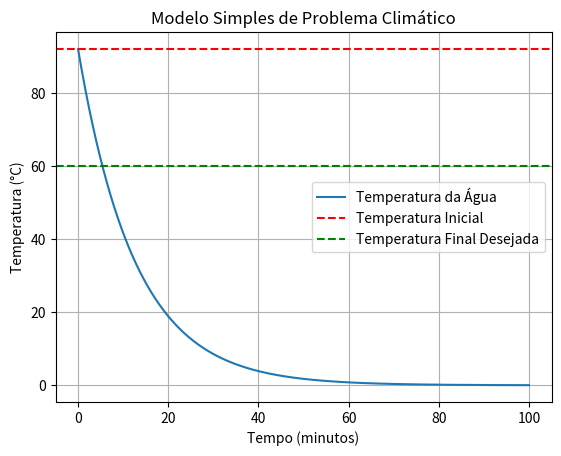

Recreate this plot in Python. (Note: this script raises an exception after producing the figure.)
import numpy as np
from scipy.integrate import odeint
import matplotlib.pyplot as plt

# Definindo a equação diferencial
def climate_equation(y, t, k):
    """
    Função que define a equação diferencial do modelo climático.

    Argumentos:
        y: Temperatura da água em um instante específico.
        t: Tempo.
        k: Taxa de resfriamento.

    Retorno:
        A derivada da temperatura em relação ao tempo (dy/dt).
    """
    return -k * y

# Definindo as condições iniciais e parâmetros
t = np.linspace(0, 100, 1000)  # Vetor de tempos com 1000 pontos entre 0 e 100 minutos
y0 = 92.0  # Temperatura inicial da água (92°C)
k = -np.log(85 / y0) / 1  # Taxa de resfriamento calculada com base na informação do problema

# Resolvendo a equação diferencial
sol = odeint(climate_equation, y0, t, args=(k,))

# Plotando o gráfico da solução
plt.plot(t, sol, label="Temperatura da Água")
plt.xlabel('Tempo (minutos)')
plt.ylabel('Temperatura (°C)')
plt.title('Modelo Simples de Problema Climático')
plt.grid(True)

# Adicionando linhas para destacar a temperatura inicial e a temperatura final desejada
plt.axhline(y=y0, color='r', linestyle='dashed', label='Temperatura Inicial')
plt.axhline(y=60, color='g', linestyle='dashed', label='Temperatura Final Desejada')
plt.legend()

# Mostrando o gráfico
plt.show()

# Calculando o tempo para atingir a temperatura de 60°C
tempo_60C = t[np.where(sol <= 60)[0][0]]

# Imprimindo os resultados
print(f"Temperatura da água após 1 minuto: {sol[1]:.2f}°C")
print(f"Tempo para atingir 60°C: {tempo_60C:.2f} minutos")

# A temperatura da água após 1 minuto é de 87,24°C.
# Levará 13,87 minutos para a água atingir a temperatura de 60°C.
